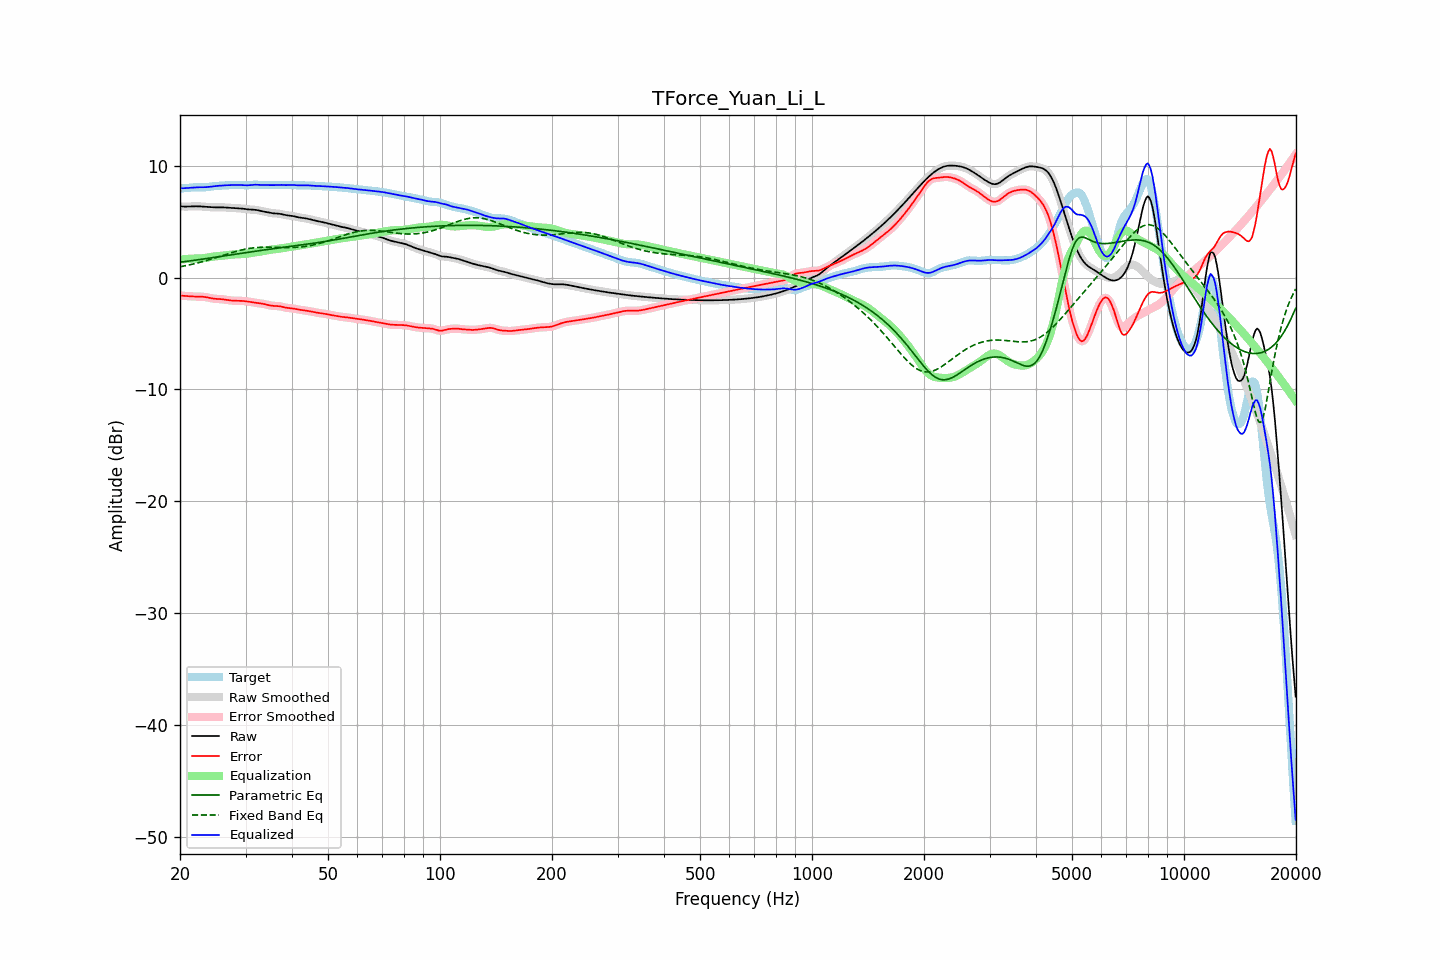

Data behind this chart, as committed beside it:
frequency, raw, error, smoothed, error_smoothed, equalization, parametric_eq, fixed_band_eq, equalized_raw, equalized_smoothed, target
20.00, 6.36, -1.61, 6.36, -1.62, 1.61, 1.36, 0.96, 7.98, 7.98, 7.98
20.20, 6.35, -1.63, 6.35, -1.63, 1.63, 1.38, 0.99, 7.98, 7.98, 7.98
20.40, 6.35, -1.64, 6.35, -1.64, 1.64, 1.40, 1.02, 7.98, 7.98, 7.98
20.61, 6.34, -1.65, 6.34, -1.65, 1.65, 1.42, 1.04, 7.99, 7.99, 7.99
20.81, 6.34, -1.65, 6.34, -1.65, 1.66, 1.44, 1.07, 8.00, 8.00, 8.00
21.02, 6.35, -1.66, 6.35, -1.67, 1.67, 1.46, 1.10, 8.01, 8.01, 8.01
21.23, 6.35, -1.68, 6.35, -1.68, 1.68, 1.48, 1.14, 8.03, 8.03, 8.03
21.44, 6.36, -1.69, 6.36, -1.69, 1.68, 1.50, 1.17, 8.04, 8.04, 8.04
21.66, 6.36, -1.69, 6.36, -1.69, 1.69, 1.52, 1.20, 8.05, 8.05, 8.06
21.87, 6.37, -1.70, 6.37, -1.70, 1.69, 1.54, 1.24, 8.06, 8.06, 8.07
22.09, 6.37, -1.70, 6.37, -1.70, 1.70, 1.56, 1.27, 8.07, 8.07, 8.07
22.31, 6.37, -1.70, 6.37, -1.70, 1.70, 1.58, 1.31, 8.07, 8.07, 8.07
22.54, 6.36, -1.70, 6.36, -1.70, 1.71, 1.60, 1.34, 8.07, 8.07, 8.07
22.76, 6.35, -1.71, 6.35, -1.71, 1.71, 1.62, 1.38, 8.07, 8.07, 8.06
22.99, 6.34, -1.71, 6.34, -1.72, 1.72, 1.65, 1.42, 8.07, 8.07, 8.06
23.22, 6.33, -1.73, 6.33, -1.73, 1.74, 1.67, 1.46, 8.07, 8.07, 8.06
23.45, 6.32, -1.75, 6.32, -1.75, 1.76, 1.69, 1.50, 8.08, 8.08, 8.07
23.69, 6.30, -1.78, 6.30, -1.78, 1.79, 1.71, 1.54, 8.09, 8.09, 8.08
23.92, 6.29, -1.81, 6.29, -1.81, 1.81, 1.73, 1.58, 8.10, 8.10, 8.10
24.16, 6.28, -1.84, 6.28, -1.84, 1.84, 1.75, 1.63, 8.12, 8.12, 8.13
24.40, 6.28, -1.87, 6.28, -1.87, 1.86, 1.77, 1.67, 8.14, 8.14, 8.15
24.65, 6.28, -1.89, 6.28, -1.89, 1.88, 1.79, 1.72, 8.16, 8.16, 8.17
24.89, 6.28, -1.90, 6.28, -1.90, 1.90, 1.82, 1.76, 8.17, 8.17, 8.18
25.14, 6.28, -1.91, 6.28, -1.91, 1.91, 1.84, 1.81, 8.19, 8.19, 8.19
25.39, 6.28, -1.92, 6.28, -1.92, 1.92, 1.86, 1.85, 8.20, 8.20, 8.20
25.65, 6.28, -1.93, 6.28, -1.93, 1.93, 1.88, 1.90, 8.21, 8.21, 8.21
25.91, 6.28, -1.94, 6.28, -1.94, 1.95, 1.90, 1.94, 8.22, 8.22, 8.21
26.16, 6.27, -1.95, 6.27, -1.95, 1.96, 1.92, 1.99, 8.23, 8.23, 8.22
26.43, 6.26, -1.97, 6.26, -1.97, 1.98, 1.94, 2.04, 8.24, 8.24, 8.24
26.69, 6.25, -2.00, 6.25, -2.00, 2.00, 1.97, 2.08, 8.25, 8.25, 8.25
26.96, 6.24, -2.02, 6.24, -2.02, 2.02, 1.99, 2.13, 8.26, 8.26, 8.26
27.23, 6.23, -2.04, 6.23, -2.04, 2.03, 2.01, 2.17, 8.26, 8.26, 8.27
27.50, 6.22, -2.06, 6.22, -2.06, 2.05, 2.03, 2.22, 8.27, 8.27, 8.28
27.77, 6.21, -2.07, 6.21, -2.07, 2.06, 2.05, 2.26, 8.27, 8.27, 8.28
28.05, 6.21, -2.07, 6.21, -2.07, 2.07, 2.08, 2.30, 8.28, 8.28, 8.28
28.33, 6.20, -2.08, 6.20, -2.08, 2.08, 2.10, 2.34, 8.28, 8.28, 8.28
28.62, 6.20, -2.08, 6.20, -2.08, 2.08, 2.12, 2.38, 8.28, 8.28, 8.28
28.90, 6.19, -2.08, 6.19, -2.08, 2.08, 2.14, 2.42, 8.27, 8.27, 8.27
29.19, 6.17, -2.09, 6.17, -2.09, 2.09, 2.16, 2.46, 8.27, 8.27, 8.26
29.48, 6.16, -2.09, 6.16, -2.09, 2.10, 2.18, 2.49, 8.26, 8.26, 8.25
29.78, 6.14, -2.11, 6.14, -2.11, 2.11, 2.21, 2.52, 8.25, 8.25, 8.24
30.08, 6.11, -2.12, 6.12, -2.12, 2.13, 2.23, 2.55, 8.24, 8.24, 8.24
30.38, 6.10, -2.14, 6.10, -2.14, 2.15, 2.25, 2.58, 8.24, 8.24, 8.24
30.68, 6.08, -2.17, 6.09, -2.17, 2.17, 2.27, 2.60, 8.25, 8.25, 8.25
30.99, 6.08, -2.19, 6.08, -2.19, 2.19, 2.29, 2.62, 8.27, 8.27, 8.27
31.30, 6.07, -2.21, 6.07, -2.21, 2.21, 2.31, 2.64, 8.28, 8.28, 8.29
31.61, 6.06, -2.23, 6.06, -2.23, 2.23, 2.33, 2.66, 8.29, 8.29, 8.30
31.93, 6.05, -2.25, 6.05, -2.25, 2.25, 2.35, 2.67, 8.30, 8.30, 8.30
32.24, 6.02, -2.27, 6.02, -2.27, 2.27, 2.38, 2.68, 8.29, 8.29, 8.30
32.57, 6.00, -2.29, 6.00, -2.29, 2.29, 2.40, 2.69, 8.29, 8.29, 8.29
32.89, 5.96, -2.31, 5.96, -2.31, 2.31, 2.42, 2.70, 8.28, 8.28, 8.27
33.22, 5.93, -2.33, 5.93, -2.33, 2.34, 2.44, 2.71, 8.27, 8.27, 8.26
33.55, 5.90, -2.36, 5.90, -2.36, 2.37, 2.46, 2.71, 8.27, 8.27, 8.26
33.89, 5.87, -2.39, 5.87, -2.39, 2.40, 2.48, 2.71, 8.27, 8.27, 8.26
34.23, 5.84, -2.43, 5.84, -2.43, 2.43, 2.50, 2.71, 8.27, 8.27, 8.27
34.57, 5.81, -2.46, 5.81, -2.46, 2.46, 2.52, 2.71, 8.27, 8.27, 8.28
34.92, 5.78, -2.49, 5.78, -2.49, 2.48, 2.54, 2.71, 8.27, 8.27, 8.28
35.27, 5.76, -2.52, 5.76, -2.52, 2.50, 2.56, 2.71, 8.26, 8.26, 8.28
35.62, 5.74, -2.54, 5.74, -2.53, 2.52, 2.58, 2.70, 8.26, 8.26, 8.28
35.97, 5.73, -2.54, 5.73, -2.54, 2.54, 2.60, 2.70, 8.27, 8.27, 8.27
... 635 more rows
